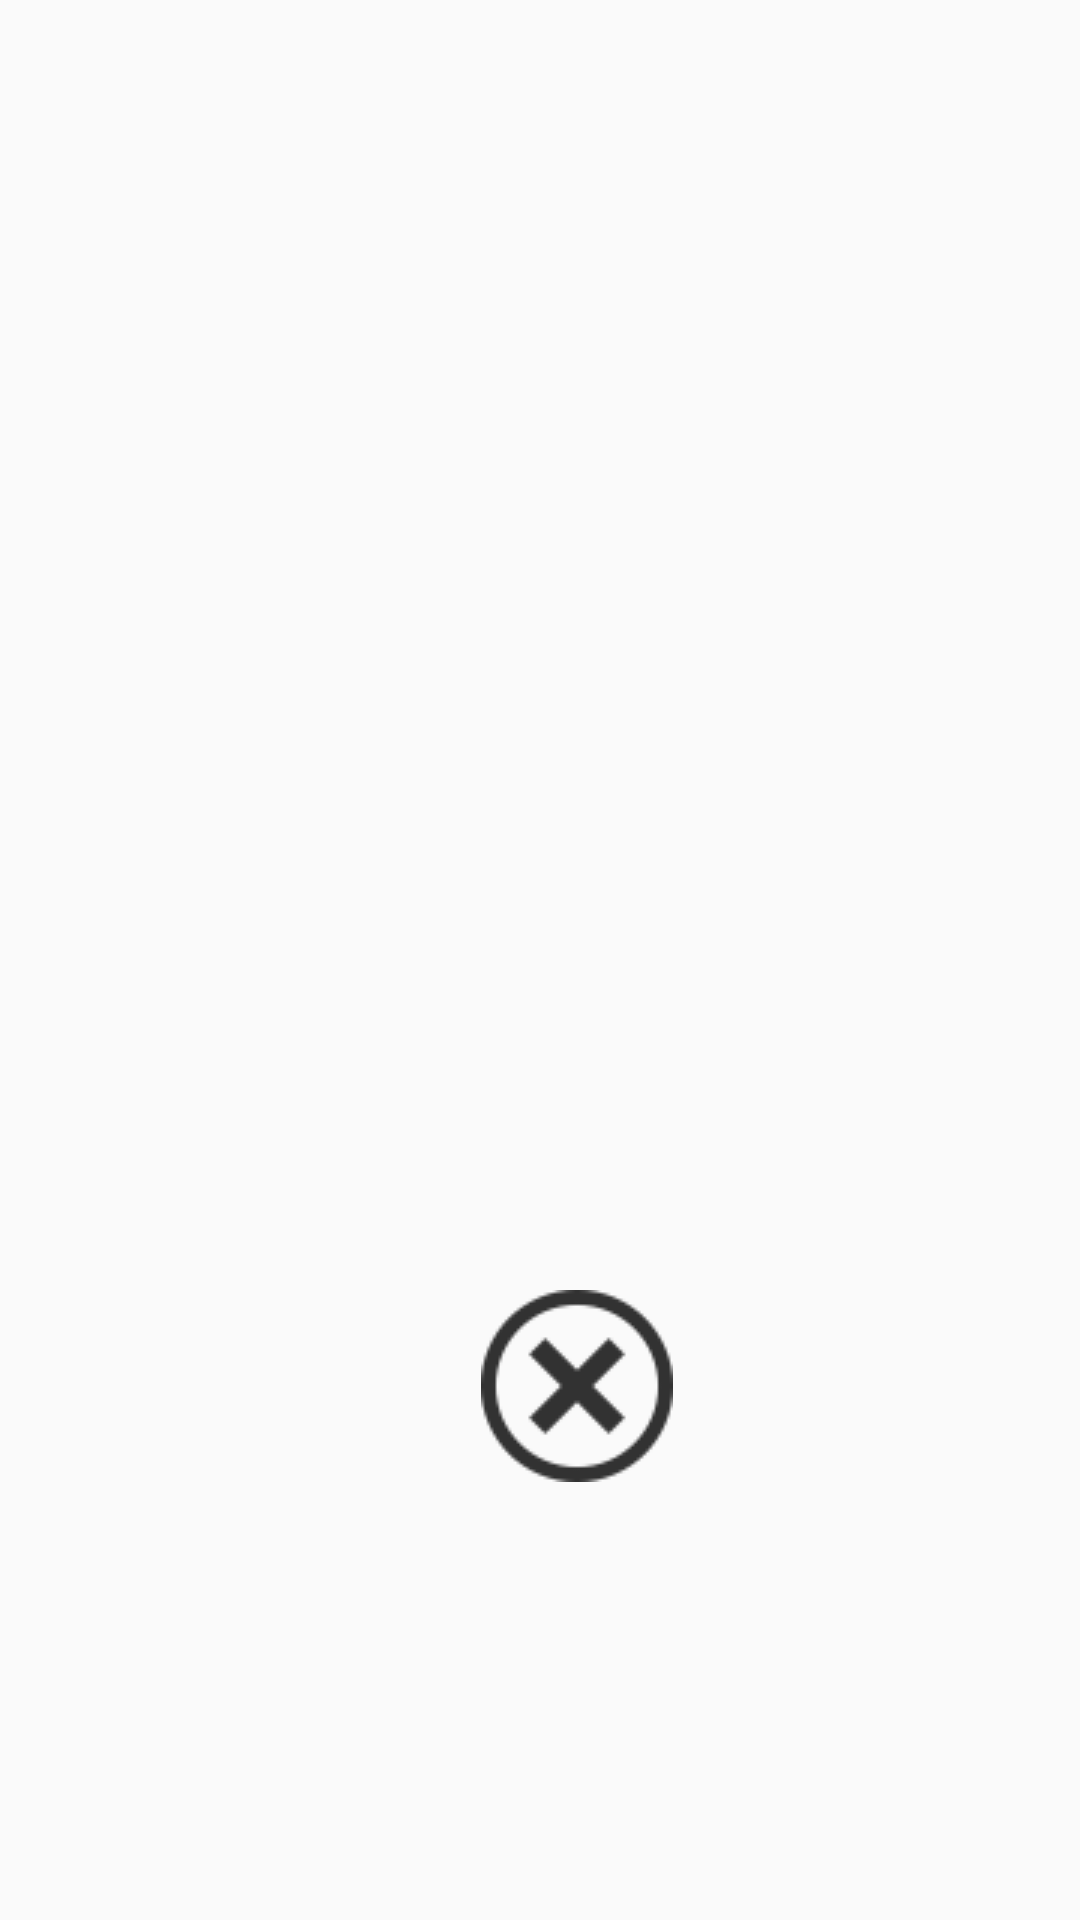

Reconstruct the res/layout file that produces this screen, plus the resources it refers to.
<!-- AndroidManifest.xml: application theme AppTheme -->
<!-- res/layout/dialog_info.xml -->
<RelativeLayout xmlns:android="http://schemas.android.com/apk/res/android"
    android:id="@+id/linearpopup"
    android:layout_width="wrap_content"
    android:layout_height="wrap_content"
    android:background="@android:color/transparent"
    >


    <ImageView
        android:id="@+id/boardImage"
        android:layout_width="wrap_content"
        android:layout_height="wrap_content"
        android:src="@drawable/board410c"
        android:paddingLeft="30dp"
        android:paddingRight="30dp"
        android:scaleType="centerInside"
        android:layout_centerInParent="true"/>

    <ImageButton
        android:id="@+id/buttonClose"
        android:layout_width="wrap_content"
        android:layout_height="wrap_content"
        android:layout_alignTop="@+id/boardImage"
        android:layout_toRightOf="@+id/boardImage"
        android:layout_marginLeft="-50dp"
        android:layout_marginTop="110dp"
        android:scaleType="centerInside"
        android:background="@android:color/transparent"
        android:src="@drawable/close" />



</RelativeLayout>
<!-- resources referenced by this layout -->
<resources>
  <!-- drawable close: png bitmap (drawable, 1201 bytes) -->
  <style name="AppTheme" parent="AppBaseTheme">
          <item name="android:windowNoTitle">true</item>
          <item name="windowActionBar">false</item>
          <item name="android:windowFullscreen">true</item>
          <item name="android:windowContentOverlay">@null</item>
          <item name="android:textColor">#FFFFFF</item>
          <item name="android:textColorSecondary">#FFFFFF</item>
      </style>
  <style name="AppBaseTheme" parent="Theme.AppCompat.Light.NoActionBar" />
</resources>
